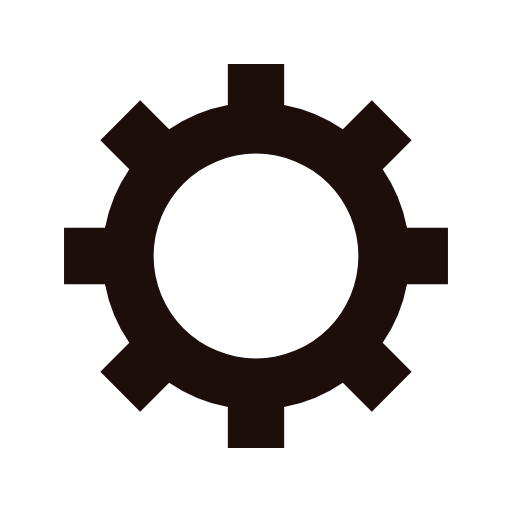
t = 0.00 s
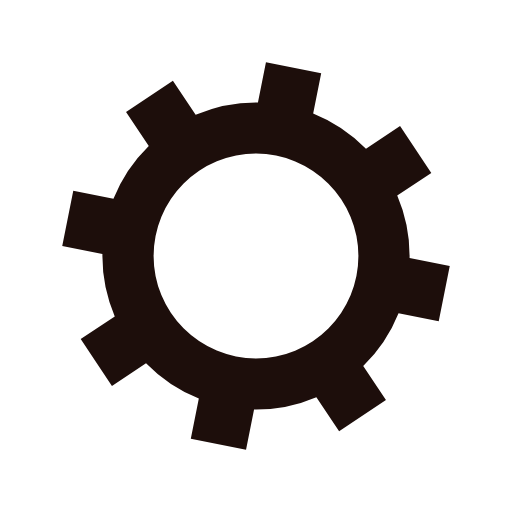
t = 0.13 s
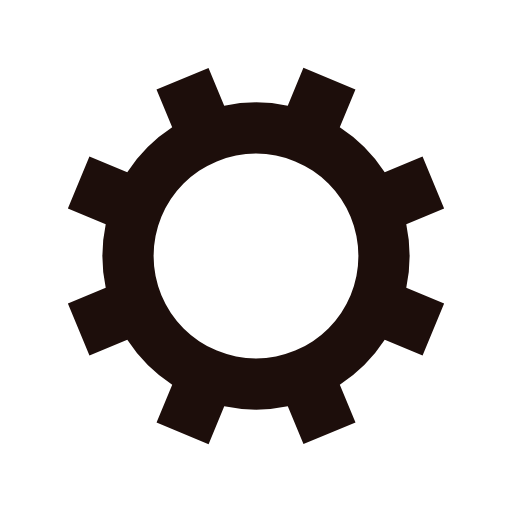
t = 0.26 s
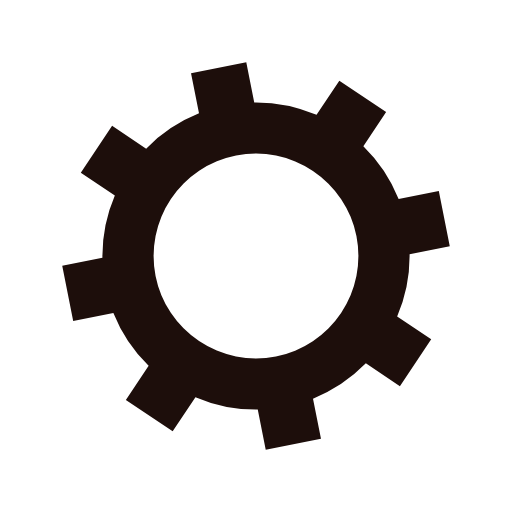
t = 0.38 s

The animated SVG that drew these frames (rendered in a browser with its animation timeline set to each time). Animation: 1 SMIL element (animateTransform=1); one cycle of 0.51 s, repeats indefinitely.

<?xml version="1.0" encoding="utf-8"?>
<svg xmlns="http://www.w3.org/2000/svg" xmlns:xlink="http://www.w3.org/1999/xlink" style="margin: auto; background: none; display: block; shape-rendering: auto;" width="200px" height="200px" viewBox="0 0 100 100" preserveAspectRatio="xMidYMid">
<g transform="translate(50 50)">
<g>
<animateTransform attributeName="transform" type="rotate" values="0;45" keyTimes="0;1" dur="0.5102040816326531s" repeatCount="indefinite"></animateTransform><path d="M29.491524206117255 -5.5 L37.491524206117255 -5.5 L37.491524206117255 5.5 L29.491524206117255 5.5 A30 30 0 0 1 24.742744050198738 16.964569457146712 L24.742744050198738 16.964569457146712 L30.399598299691117 22.621423706639092 L22.621423706639096 30.399598299691114 L16.964569457146716 24.742744050198734 A30 30 0 0 1 5.5 29.491524206117255 L5.5 29.491524206117255 L5.5 37.491524206117255 L-5.499999999999997 37.491524206117255 L-5.499999999999997 29.491524206117255 A30 30 0 0 1 -16.964569457146705 24.742744050198738 L-16.964569457146705 24.742744050198738 L-22.621423706639085 30.399598299691117 L-30.399598299691117 22.621423706639092 L-24.742744050198738 16.964569457146712 A30 30 0 0 1 -29.491524206117255 5.500000000000009 L-29.491524206117255 5.500000000000009 L-37.491524206117255 5.50000000000001 L-37.491524206117255 -5.500000000000001 L-29.491524206117255 -5.500000000000002 A30 30 0 0 1 -24.742744050198738 -16.964569457146705 L-24.742744050198738 -16.964569457146705 L-30.399598299691117 -22.621423706639085 L-22.621423706639092 -30.399598299691117 L-16.964569457146712 -24.742744050198738 A30 30 0 0 1 -5.500000000000011 -29.491524206117255 L-5.500000000000011 -29.491524206117255 L-5.500000000000012 -37.491524206117255 L5.499999999999998 -37.491524206117255 L5.5 -29.491524206117255 A30 30 0 0 1 16.964569457146702 -24.74274405019874 L16.964569457146702 -24.74274405019874 L22.62142370663908 -30.39959829969112 L30.399598299691117 -22.6214237066391 L24.742744050198738 -16.964569457146716 A30 30 0 0 1 29.491524206117255 -5.500000000000013 M0 -20A20 20 0 1 0 0 20 A20 20 0 1 0 0 -20" fill="#1d0e0b"></path></g></g>
<!-- [ldio] generated by https://loading.io/ --></svg>
